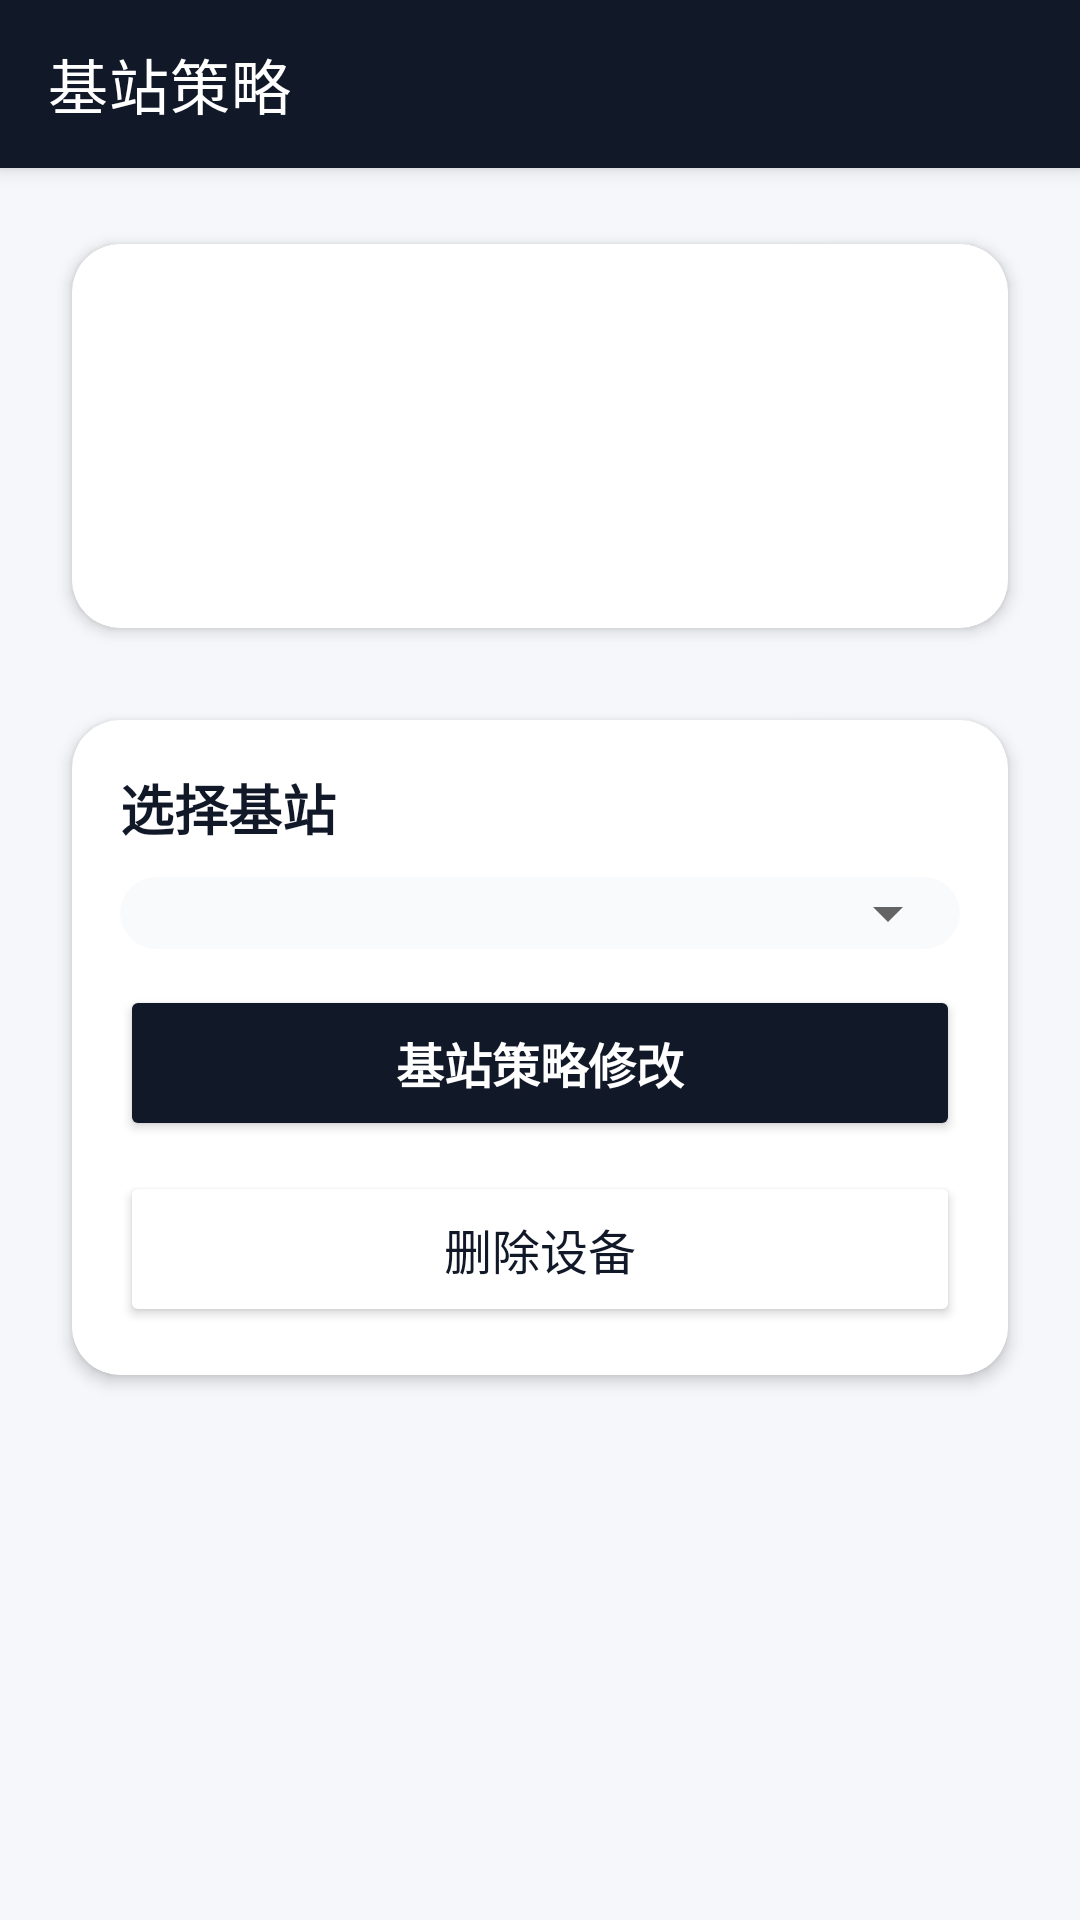

Produce the Android XML layout that renders to this screen, including the resource entries it uses.
<!-- AndroidManifest.xml: application theme Theme.APPAuto -->
<!-- res/layout/activity_kuaqu_correct.xml -->
<?xml version="1.0" encoding="utf-8"?>
<androidx.constraintlayout.widget.ConstraintLayout xmlns:android="http://schemas.android.com/apk/res/android"
    xmlns:app="http://schemas.android.com/apk/res-auto"
    xmlns:tools="http://schemas.android.com/tools"
    android:id="@+id/correctview"
    android:layout_width="match_parent"
    android:layout_height="match_parent"
    android:background="#F6F7FB"
    android:clipToPadding="true"
    android:fitsSystemWindows="true"
    tools:context=".kuaqu">

    
    <com.google.android.material.appbar.MaterialToolbar
        android:id="@+id/toolbar"
        android:layout_width="0dp"
        android:layout_height="?attr/actionBarSize"
        android:background="#111827"
        android:elevation="4dp"
        android:fitsSystemWindows="true"
        android:theme="@style/ThemeOverlay.AppCompat.Dark.ActionBar"
        app:popupTheme="@style/ThemeOverlay.AppCompat.Light"
        app:title="基站策略"
        app:titleTextColor="@android:color/white"
        app:navigationIconTint="@android:color/white"
        app:layout_constraintTop_toTopOf="parent"
        app:layout_constraintStart_toStartOf="parent"
        app:layout_constraintEnd_toEndOf="parent" />

    <ScrollView
        android:id="@+id/scrollContent"
        android:layout_width="0dp"
        android:layout_height="0dp"
        android:fillViewport="true"
        android:overScrollMode="never"
        app:layout_constraintTop_toBottomOf="@id/toolbar"
        app:layout_constraintBottom_toBottomOf="parent"
        app:layout_constraintStart_toStartOf="parent"
        app:layout_constraintEnd_toEndOf="parent">

        <LinearLayout
            android:layout_width="match_parent"
            android:layout_height="wrap_content"
            android:orientation="vertical"
            android:paddingStart="16dp"
            android:paddingEnd="16dp"
            android:paddingTop="16dp"
            android:paddingBottom="24dp">

            
            <androidx.cardview.widget.CardView
                android:id="@+id/cardCurrent"
                android:layout_width="match_parent"
                android:layout_height="wrap_content"
                app:cardCornerRadius="16dp"
                app:cardUseCompatPadding="true"
                app:cardElevation="3dp">

                <LinearLayout
                    android:layout_width="match_parent"
                    android:layout_height="wrap_content"
                    android:orientation="vertical"
                    android:padding="16dp">

                    
                    <TextView
                        android:id="@+id/textView4"
                        android:layout_width="match_parent"
                        android:layout_height="wrap_content"
                        android:textSize="20sp"
                        android:textStyle="bold"
                        android:textColor="#111827"
                        android:gravity="center_horizontal"
                        android:minHeight="40dp" />

                    
                    <androidx.appcompat.widget.SwitchCompat
                        android:id="@+id/switch1"
                        android:layout_width="match_parent"
                        android:layout_height="wrap_content"
                        android:layout_marginTop="8dp"
                        android:text="跨区状态"
                        android:textSize="15sp"
                        android:textColor="#111827"
                        android:paddingStart="4dp"
                        android:paddingEnd="4dp"
                        android:visibility="invisible" />

                </LinearLayout>
            </androidx.cardview.widget.CardView>

            
            <androidx.cardview.widget.CardView
                android:id="@+id/cardSelect"
                android:layout_width="match_parent"
                android:layout_height="wrap_content"
                android:layout_marginTop="12dp"
                app:cardCornerRadius="16dp"
                app:cardUseCompatPadding="true"
                app:cardElevation="3dp">

                <LinearLayout
                    android:layout_width="match_parent"
                    android:layout_height="wrap_content"
                    android:orientation="vertical"
                    android:padding="16dp">

                    
                    <TextView
                        android:id="@+id/textView5"
                        android:layout_width="match_parent"
                        android:layout_height="wrap_content"
                        android:text="选择基站"
                        android:textSize="18sp"
                        android:textStyle="bold"
                        android:textColor="#111827" />

                    
                    <androidx.cardview.widget.CardView
                        android:layout_width="match_parent"
                        android:layout_height="wrap_content"
                        android:layout_marginTop="10dp"
                        app:cardCornerRadius="12dp"
                        app:cardElevation="0dp"
                        app:cardBackgroundColor="#F9FAFB"
                        app:cardUseCompatPadding="false">

                        <Spinner
                            android:id="@+id/spinner"
                            android:layout_width="match_parent"
                            android:layout_height="wrap_content"
                            android:paddingStart="12dp"
                            android:paddingEnd="12dp"
                            android:paddingTop="6dp"
                            android:paddingBottom="6dp" />

                    </androidx.cardview.widget.CardView>

                    
                    <Button
                        android:id="@+id/button"
                        android:layout_width="match_parent"
                        android:layout_height="52dp"
                        android:layout_marginTop="12dp"
                        android:text="基站策略修改"
                        android:textAllCaps="false"
                        android:textSize="16sp"
                        android:textStyle="bold"
                        android:textColor="@android:color/white"
                        android:backgroundTint="#111827" />

                    
                    <Button
                        android:id="@+id/button_delete"
                        android:layout_width="match_parent"
                        android:layout_height="52dp"
                        android:layout_marginTop="10dp"
                        android:text="删除设备"
                        android:textAllCaps="false"
                        android:textSize="16sp"
                        android:textColor="#111827"
                        android:backgroundTint="@android:color/white" />

                </LinearLayout>
            </androidx.cardview.widget.CardView>

        </LinearLayout>
    </ScrollView>

</androidx.constraintlayout.widget.ConstraintLayout>
<!-- resources referenced by this layout -->
<resources>
  <style name="Theme.APPAuto" parent="Theme.MaterialComponents.Light.NoActionBar">
          
          <item name="android:statusBarColor">#111827</item>
          
          <item name="android:windowLightStatusBar">false</item>
  
          
          <item name="android:navigationBarColor">#111827</item>
          
          <item name="colorPrimary">@color/purple_500</item>
          <item name="colorPrimaryVariant">@color/purple_700</item>
          <item name="colorOnPrimary">@color/white</item>
          
          <item name="colorSecondary">@color/teal_200</item>
          <item name="colorSecondaryVariant">@color/teal_700</item>
          <item name="colorOnSecondary">@color/black</item>
          
      </style>
  <!-- not gathered from this repository: default colours our renderer supplied (Android Studio template values) -->
  <color name="purple_500">#FF6200EE</color>
  <color name="purple_700">#FF3700B3</color>
  <color name="teal_200">#FF03DAC5</color>
  <color name="teal_700">#FF018786</color>
  <color name="black">#FF000000</color>
  <color name="white">#FFFFFFFF</color>
</resources>
